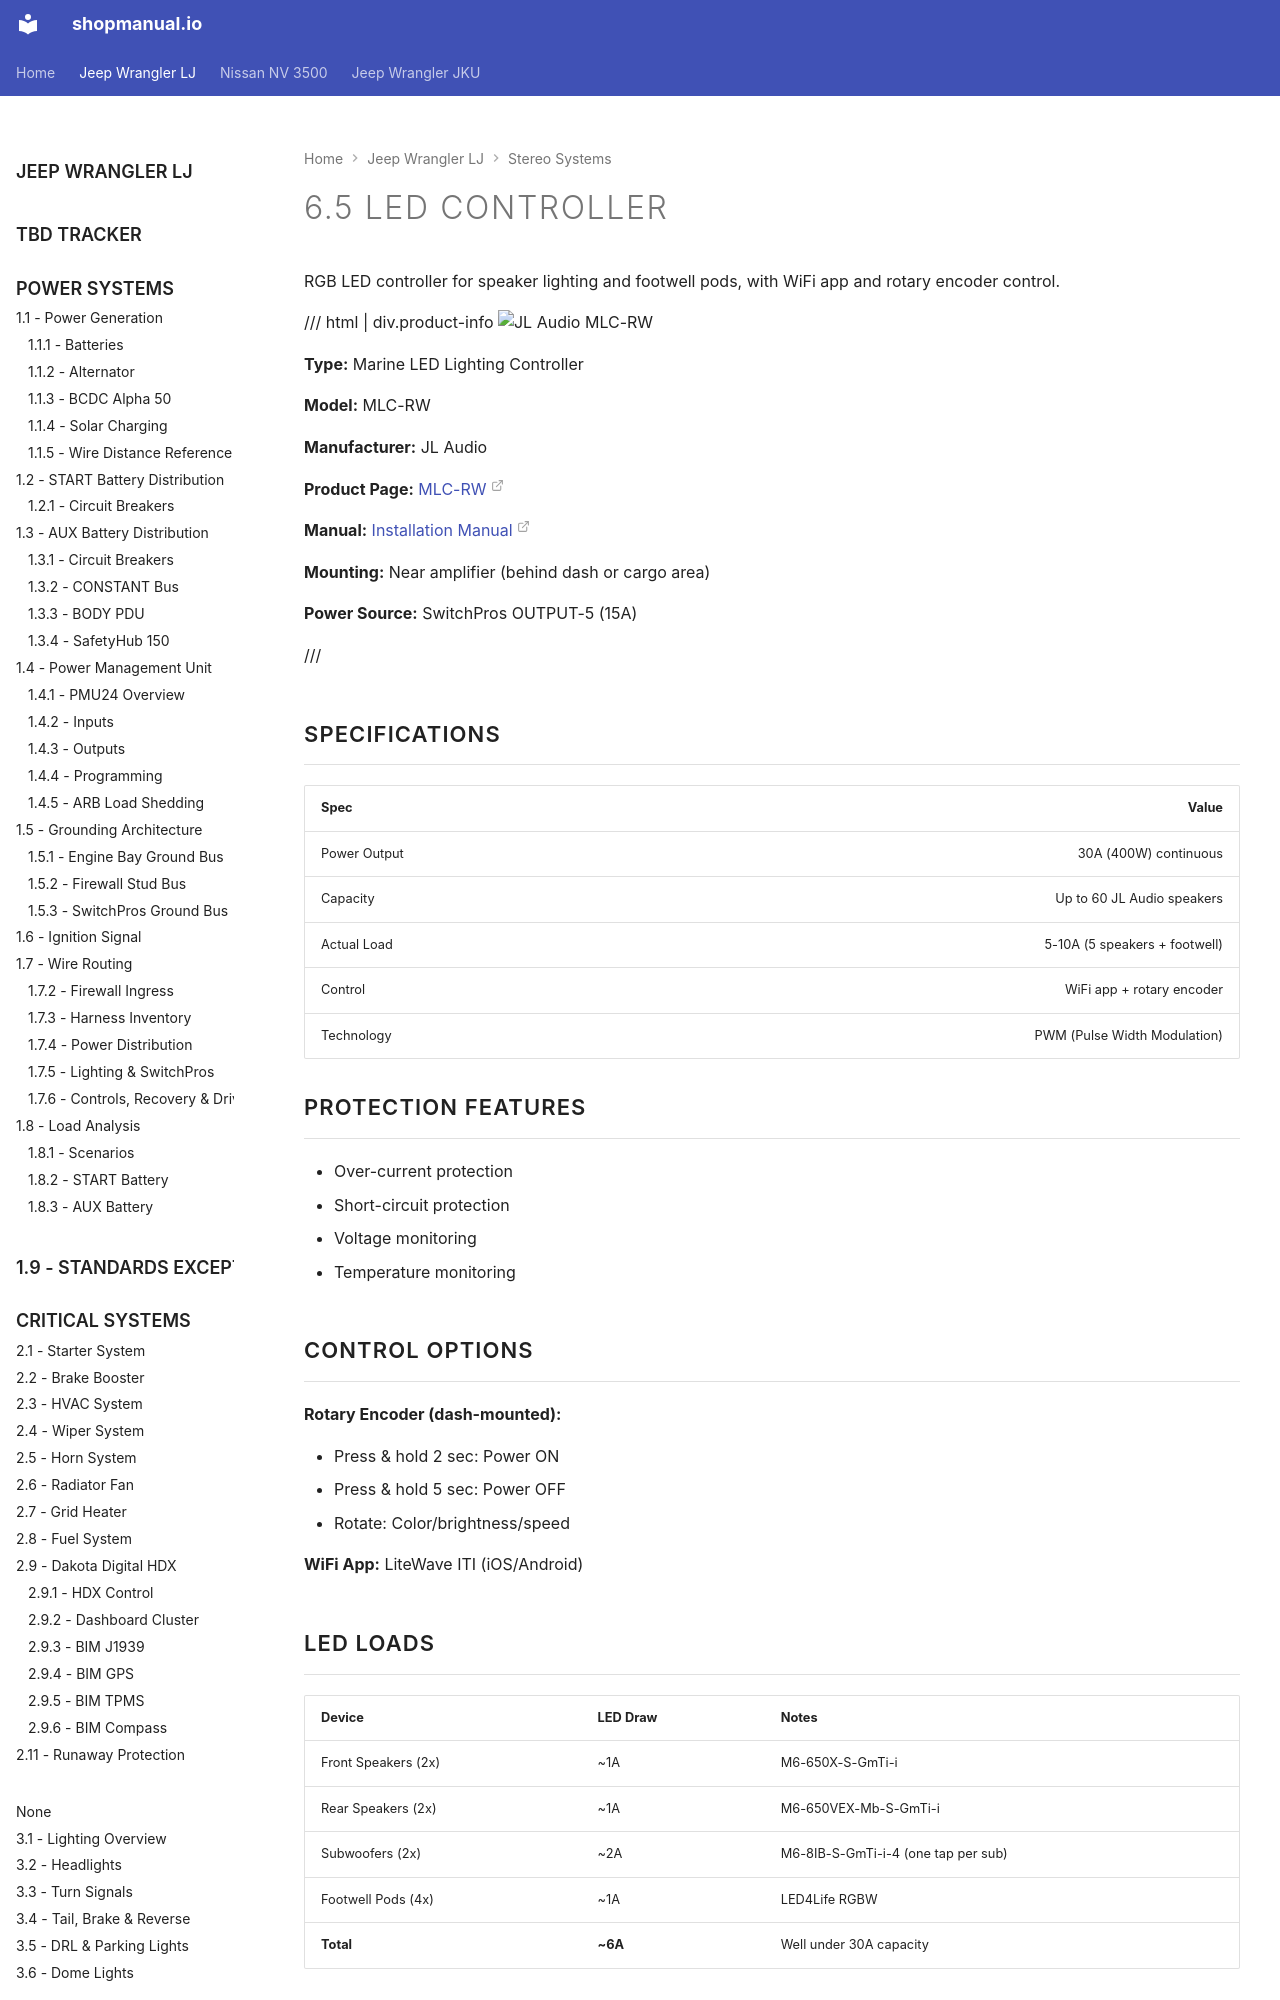

repository: sob/shopmanual.io · page: jeep_lj/06-audio-systems/05-led-controller/index.html · generator: mkdocs

---
hide:
  - toc
tags:
  - product-details
  - audio-systems
  - jl-audio
---

# 6.5 LED Controller {#led-controller}

RGB LED controller for speaker lighting and footwell pods, with WiFi app and rotary encoder control.

/// html | div.product-info
![JL Audio MLC-RW](../images/jl-audio-mlc-rw.jpg){ loading=lazy }

**Type:** Marine LED Lighting Controller

**Model:** MLC-RW

**Manufacturer:** JL Audio

**Product Page:** [MLC-RW][product-link]

**Manual:** [Installation Manual][manual-link]

**Mounting:** Near amplifier (behind dash or cargo area)

**Power Source:** SwitchPros OUTPUT-5 (15A)

///

## Specifications

| Spec         |                         Value |
| :----------- | ----------------------------: |
| Power Output |         30A (400W) continuous |
| Capacity     |    Up to 60 JL Audio speakers |
| Actual Load  | 5-10A (5 speakers + footwell) |
| Control      |     WiFi app + rotary encoder |
| Technology   |  PWM (Pulse Width Modulation) |

## Protection Features

- Over-current protection
- Short-circuit protection
- Voltage monitoring
- Temperature monitoring

## Control Options

**Rotary Encoder (dash-mounted):**

- Press & hold 2 sec: Power ON
- Press & hold 5 sec: Power OFF
- Rotate: Color/brightness/speed

**WiFi App:** LiteWave ITI (iOS/Android)

## LED Loads

| Device              | LED Draw | Notes                   |
| :------------------ | :------- | :---------------------- |
| Front Speakers (2x) | ~1A      | M6-650X-S-GmTi-i        |
| Rear Speakers (2x)  | ~1A      | M6-650VEX-Mb-S-GmTi-i   |
| Subwoofers (2x)     | ~2A      | M6-8IB-S-GmTi-i-4 (one tap per sub) |
| Footwell Pods (4x)  | ~1A      | LED4Life RGBW           |
| **Total**           | **~6A**  | Well under 30A capacity |
